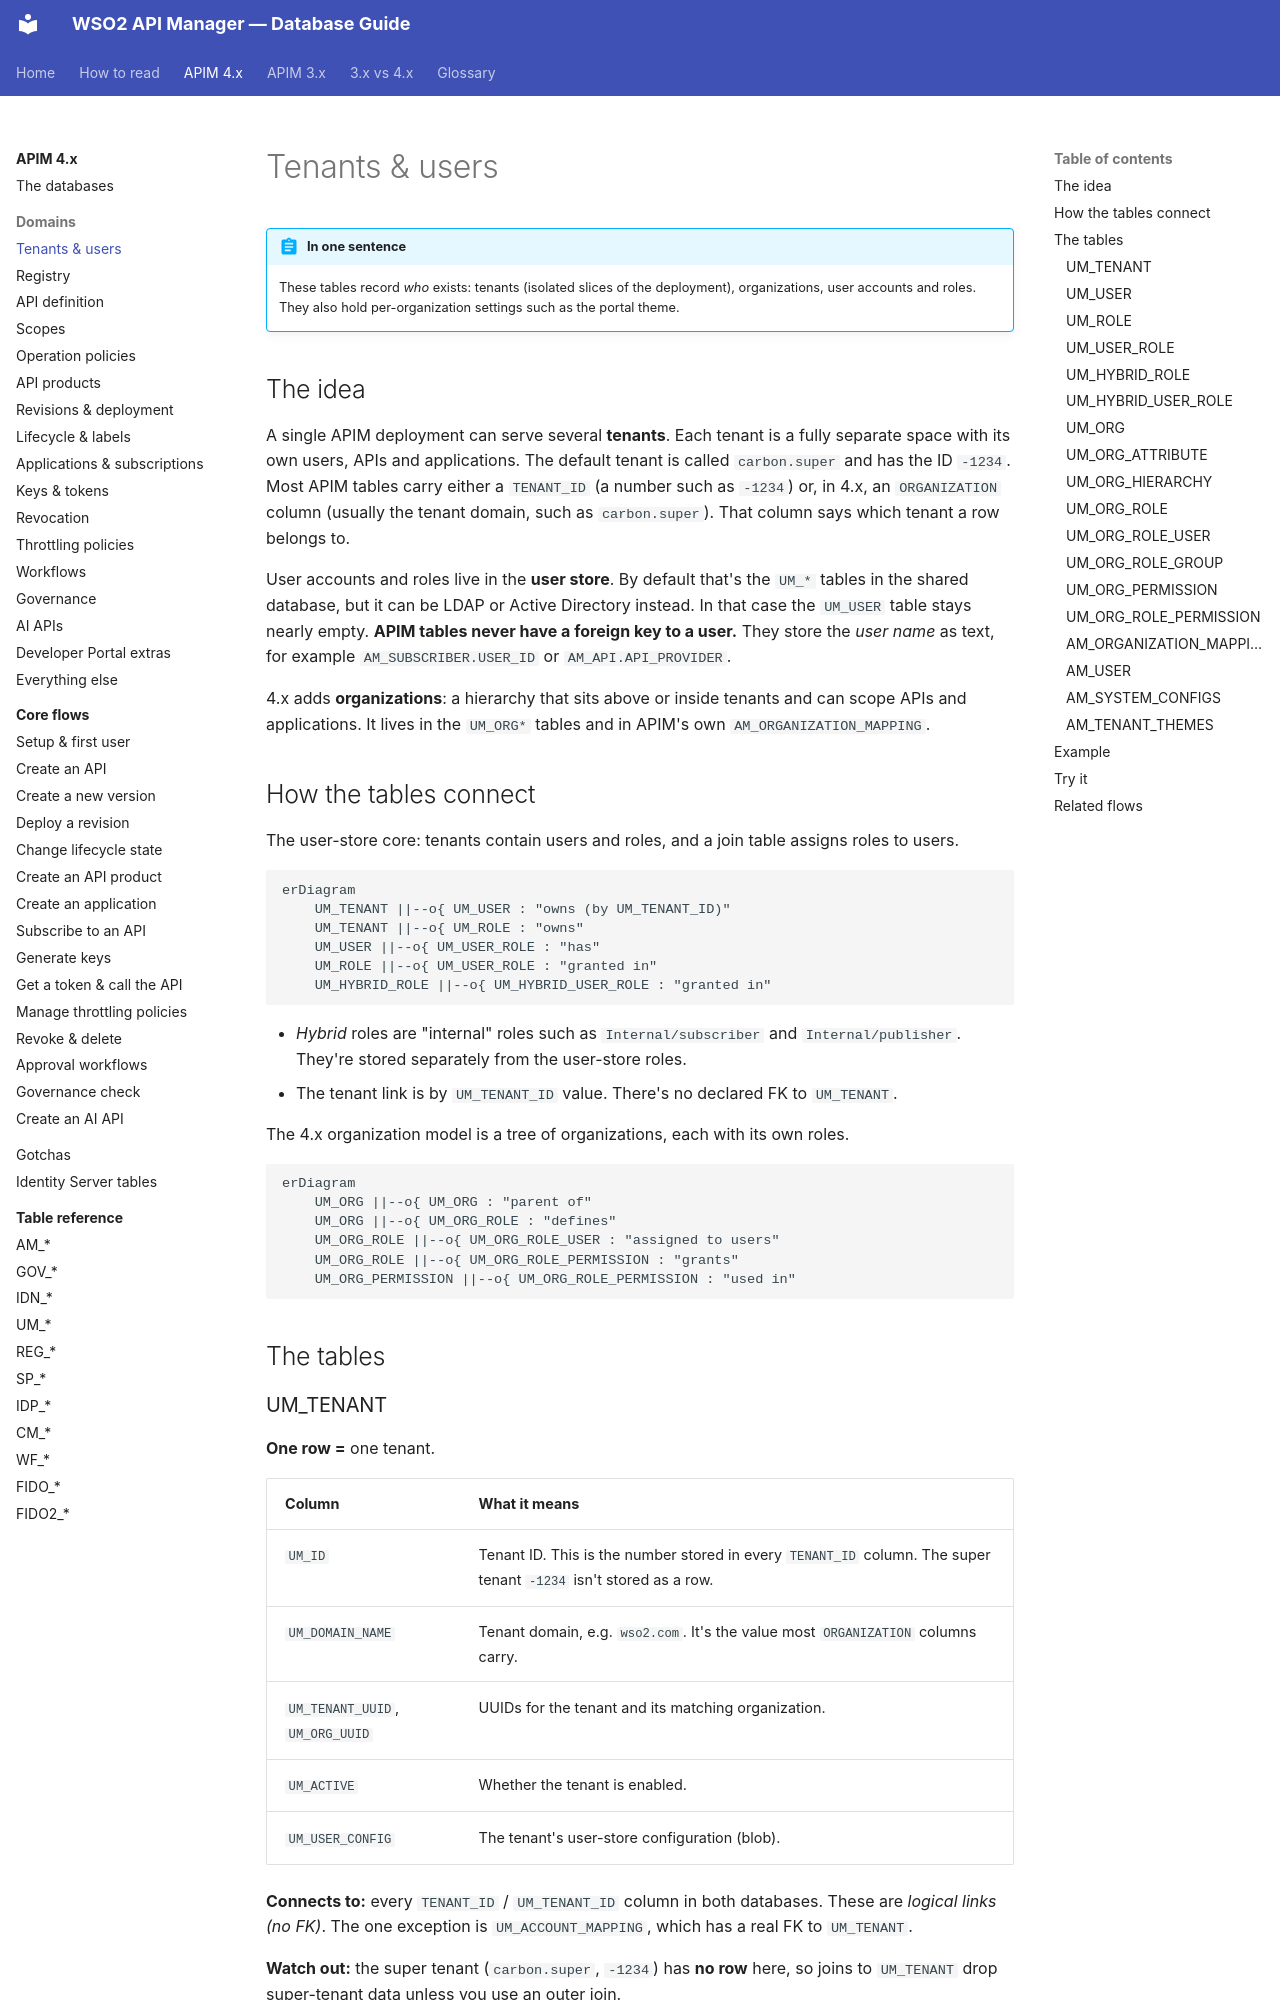

repository: SaviNimz/apim-db-docs · page: apim-4/domains/tenancy-users/index.html · generator: mkdocs

# Tenants & users

!!! abstract "In one sentence"
    These tables record *who* exists: tenants (isolated slices of the deployment), organizations, user accounts and roles. They also hold per-organization settings such as the portal theme.

## The idea

A single APIM deployment can serve several **tenants**. Each tenant is a fully separate space with its own users, APIs and applications. The default tenant is called `carbon.super` and has the ID `-1234`. Most APIM tables carry either a `TENANT_ID` (a number such as `-1234`) or, in 4.x, an `ORGANIZATION` column (usually the tenant domain, such as `carbon.super`). That column says which tenant a row belongs to.

User accounts and roles live in the **user store**. By default that's the `UM_*` tables in the shared database, but it can be LDAP or Active Directory instead. In that case the `UM_USER` table stays nearly empty. **APIM tables never have a foreign key to a user.** They store the *user name* as text, for example `AM_SUBSCRIBER.USER_ID` or `AM_API.API_PROVIDER`.

4.x adds **organizations**: a hierarchy that sits above or inside tenants and can scope APIs and applications. It lives in the `UM_ORG*` tables and in APIM's own `AM_ORGANIZATION_MAPPING`.

## How the tables connect

The user-store core: tenants contain users and roles, and a join table assigns roles to users.

```mermaid
erDiagram
    UM_TENANT ||--o{ UM_USER : "owns (by UM_TENANT_ID)"
    UM_TENANT ||--o{ UM_ROLE : "owns"
    UM_USER ||--o{ UM_USER_ROLE : "has"
    UM_ROLE ||--o{ UM_USER_ROLE : "granted in"
    UM_HYBRID_ROLE ||--o{ UM_HYBRID_USER_ROLE : "granted in"
```

- *Hybrid* roles are "internal" roles such as `Internal/subscriber` and `Internal/publisher`. They're stored separately from the user-store roles.
- The tenant link is by `UM_TENANT_ID` value. There's no declared FK to `UM_TENANT`.

The 4.x organization model is a tree of organizations, each with its own roles.

```mermaid
erDiagram
    UM_ORG ||--o{ UM_ORG : "parent of"
    UM_ORG ||--o{ UM_ORG_ROLE : "defines"
    UM_ORG_ROLE ||--o{ UM_ORG_ROLE_USER : "assigned to users"
    UM_ORG_ROLE ||--o{ UM_ORG_ROLE_PERMISSION : "grants"
    UM_ORG_PERMISSION ||--o{ UM_ORG_ROLE_PERMISSION : "used in"
```

## The tables
